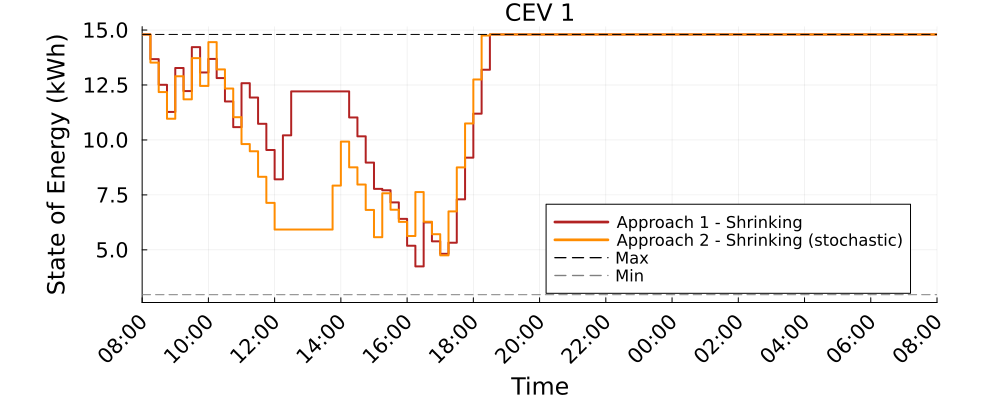

The table this chart was drawn from, first rows:
Time_Period, CEV_1_A1S_kWh, CEV_1_A2S_kWh
1, 14.8, 14.8
2, 13.68, 13.52
3, 12.51, 12.18
4, 11.27, 10.96
5, 13.27, 12.9
6, 12.22, 11.85
7, 14.22, 13.72
8, 13.07, 12.46
9, 13.69, 14.45
10, 12.82, 13.21
11, 11.75, 12.34
12, 10.58, 11.04
13, 12.58, 9.813
14, 11.93, 9.485
15, 10.74, 8.323
16, 9.544, 7.137
17, 8.209, 5.924
18, 10.21, 5.924
19, 12.21, 5.924
20, 12.21, 5.924
21, 12.21, 5.924
22, 12.21, 5.924
23, 12.21, 5.924
24, 12.21, 7.924
25, 12.21, 9.924
26, 11.02, 8.754
27, 10.16, 7.971
28, 8.971, 6.816
29, 7.776, 5.576
30, 7.71, 7.576
31, 7.159, 6.825
32, 6.409, 6.274
33, 5.186, 5.629
34, 4.248, 7.629
35, 6.248, 6.28
36, 5.389, 5.713
37, 4.821, 4.751
38, 5.325, 6.751
39, 7.299, 8.751
40, 9.195, 10.75
41, 11.19, 12.75
42, 13.19, 14.75
43, 14.8, 14.8
44, 14.8, 14.8
45, 14.8, 14.8
46, 14.8, 14.8
47, 14.8, 14.8
48, 14.8, 14.8
49, 14.8, 14.8
50, 14.8, 14.8
51, 14.8, 14.8
52, 14.8, 14.8
53, 14.8, 14.8
54, 14.8, 14.8
55, 14.8, 14.8
56, 14.8, 14.8
57, 14.8, 14.8
58, 14.8, 14.8
59, 14.8, 14.8
60, 14.8, 14.8
... 37 more rows
